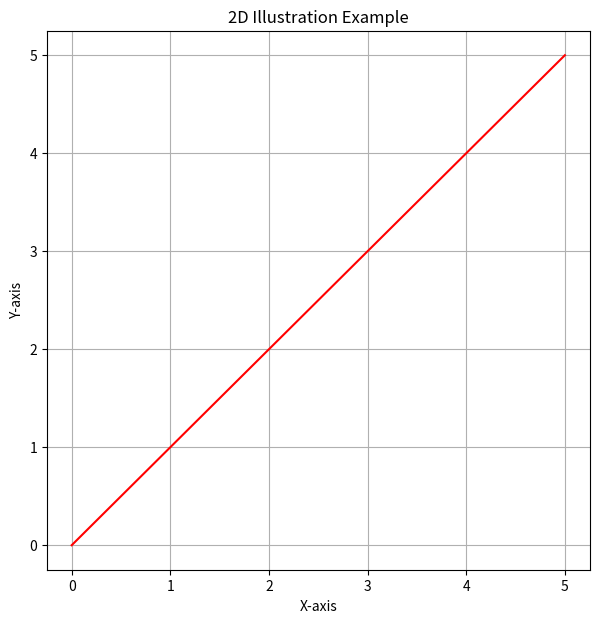

Python code for this plot:
import matplotlib.pyplot as plt

# --- 2D Illustration ---
plt.figure(figsize=(7, 7))
plt.title("2D Illustration Example")
plt.xlabel("X-axis")
plt.ylabel("Y-axis")
plt.grid(True)

# Draw 2D shapes
# Line
plt.plot([0, 5], [0, 5], color='red', label='Line')
